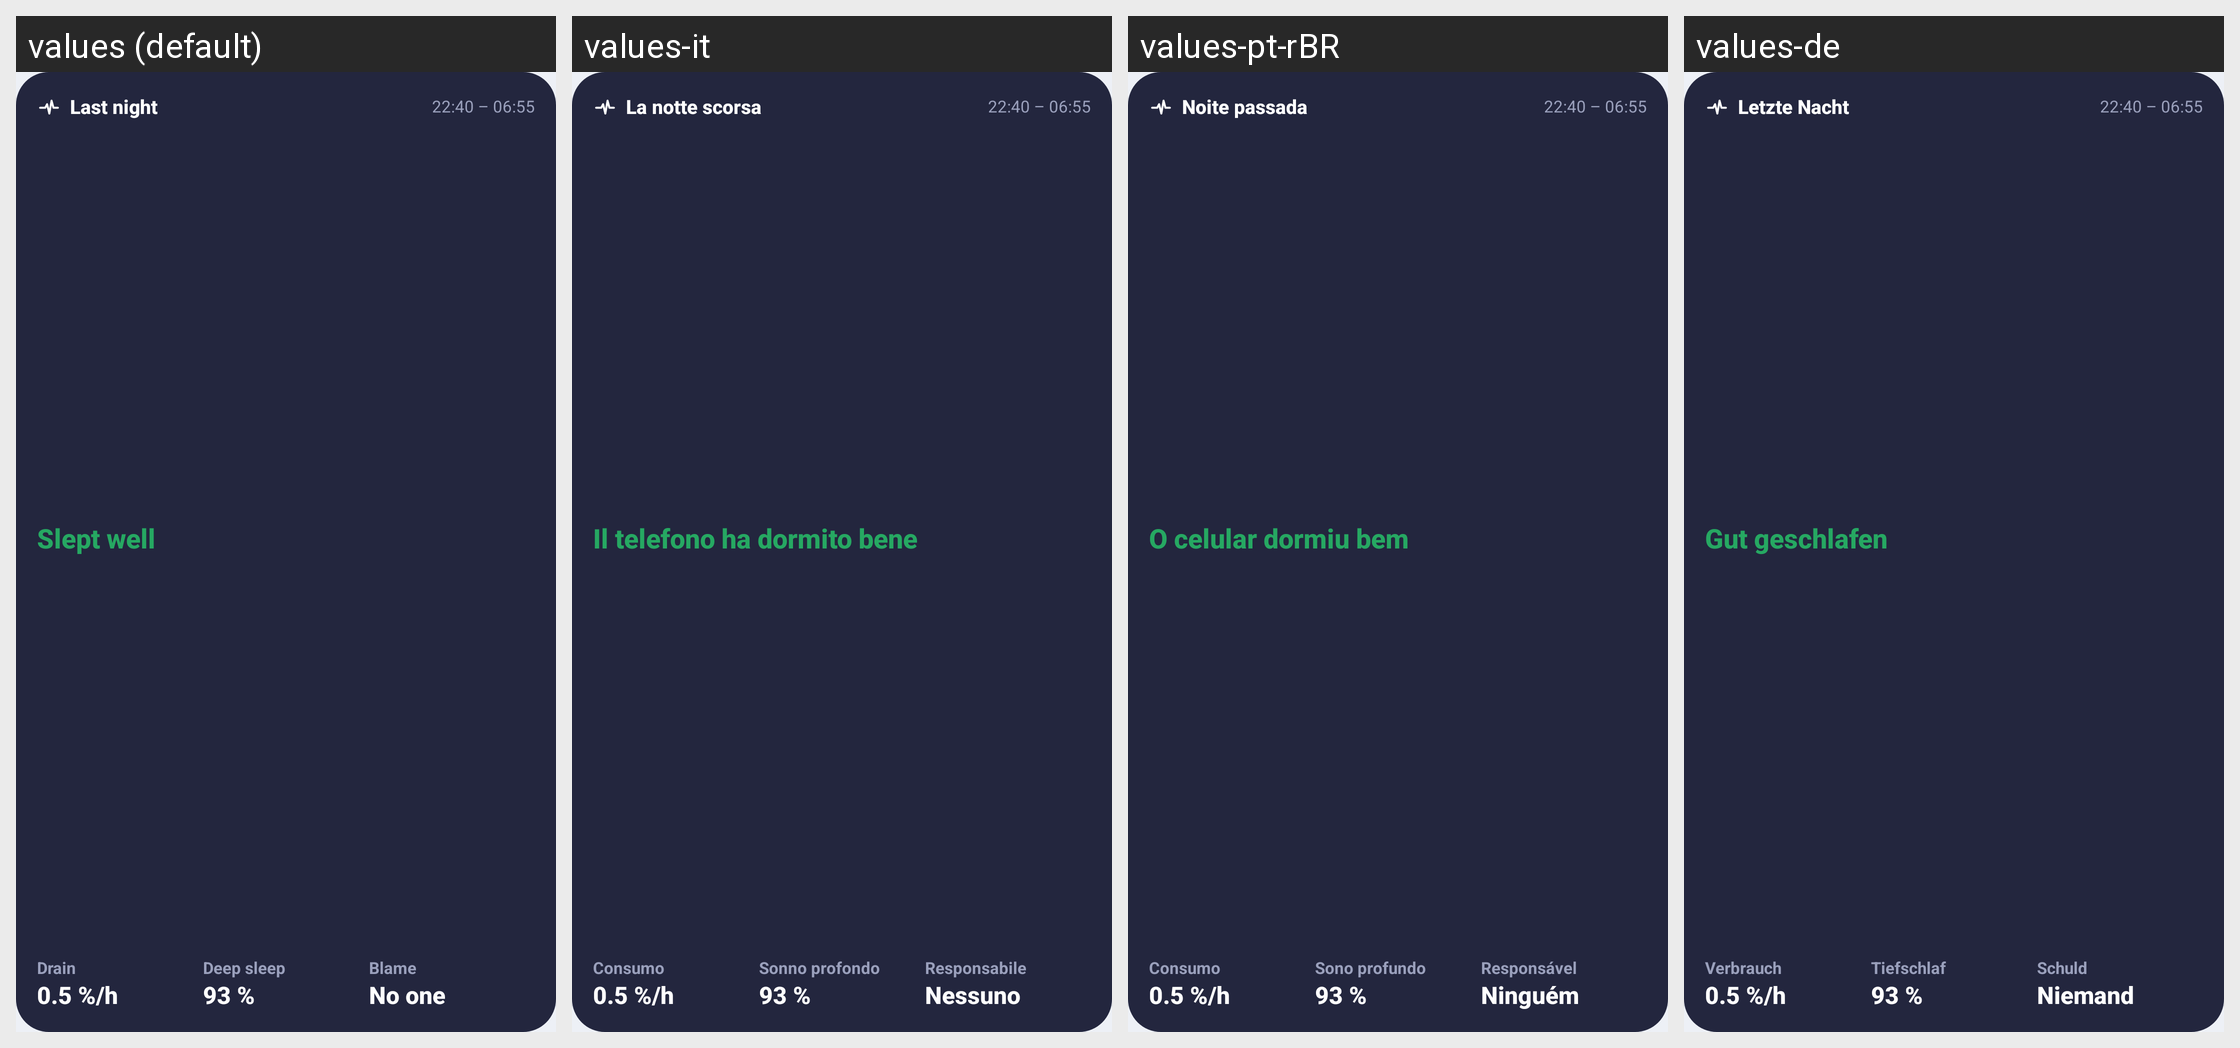

The same Android screen rendered under several of its app's locales, left to right. List the strings drawn on it with the default value and each locale's translation.
Android screen res/layout/widget_night_preview.xml rendered under 4 locales, left to right: values (default), values-it, values-pt-rBR, values-de. Device: Nexus 5 (rendered at 1080×1920; each locale shown at half size, 540×960, under a caption strip naming it); theme Theme.ActivityPlus.
Other locales in the repository, not shown: values-es, values-fr, values-ja, values-zh-rCN.
Strings drawn on this screen, with the default value and each locale's value (text and hints the layout hard-codes, and strings that could not be matched under every locale, appear in the picture but are not listed):

bg_night_title
  values: Last night
  values-it: La notte scorsa
  values-pt-rBR: Noite passada
  values-de: Letzte Nacht

wn_preview_time
  values: 22:40 – 06:55
  values-it: 22:40 – 06:55  [not translated; the default value is used]
  values-pt-rBR: 22:40 – 06:55  [not translated; the default value is used]
  values-de: 22:40 – 06:55  [not translated; the default value is used]

nc_title_well
  values: Slept well
  values-it: Il telefono ha dormito bene
  values-pt-rBR: O celular dormiu bem
  values-de: Gut geschlafen

nc_stat_drain
  values: Drain
  values-it: Consumo
  values-pt-rBR: Consumo
  values-de: Verbrauch

wn_preview_drain
  values: 0.5 %/h
  values-it: 0.5 %/h  [not translated; the default value is used]
  values-pt-rBR: 0.5 %/h  [not translated; the default value is used]
  values-de: 0.5 %/h  [not translated; the default value is used]

nc_stat_deep
  values: Deep sleep
  values-it: Sonno profondo
  values-pt-rBR: Sono profundo
  values-de: Tiefschlaf

wn_preview_deep
  values: 93 %
  values-it: 93 %  [not translated; the default value is used]
  values-pt-rBR: 93 %  [not translated; the default value is used]
  values-de: 93 %  [not translated; the default value is used]

wn_blame
  values: Blame
  values-it: Responsabile
  values-pt-rBR: Responsável
  values-de: Schuld

wn_blame_none
  values: No one
  values-it: Nessuno
  values-pt-rBR: Ninguém
  values-de: Niemand
